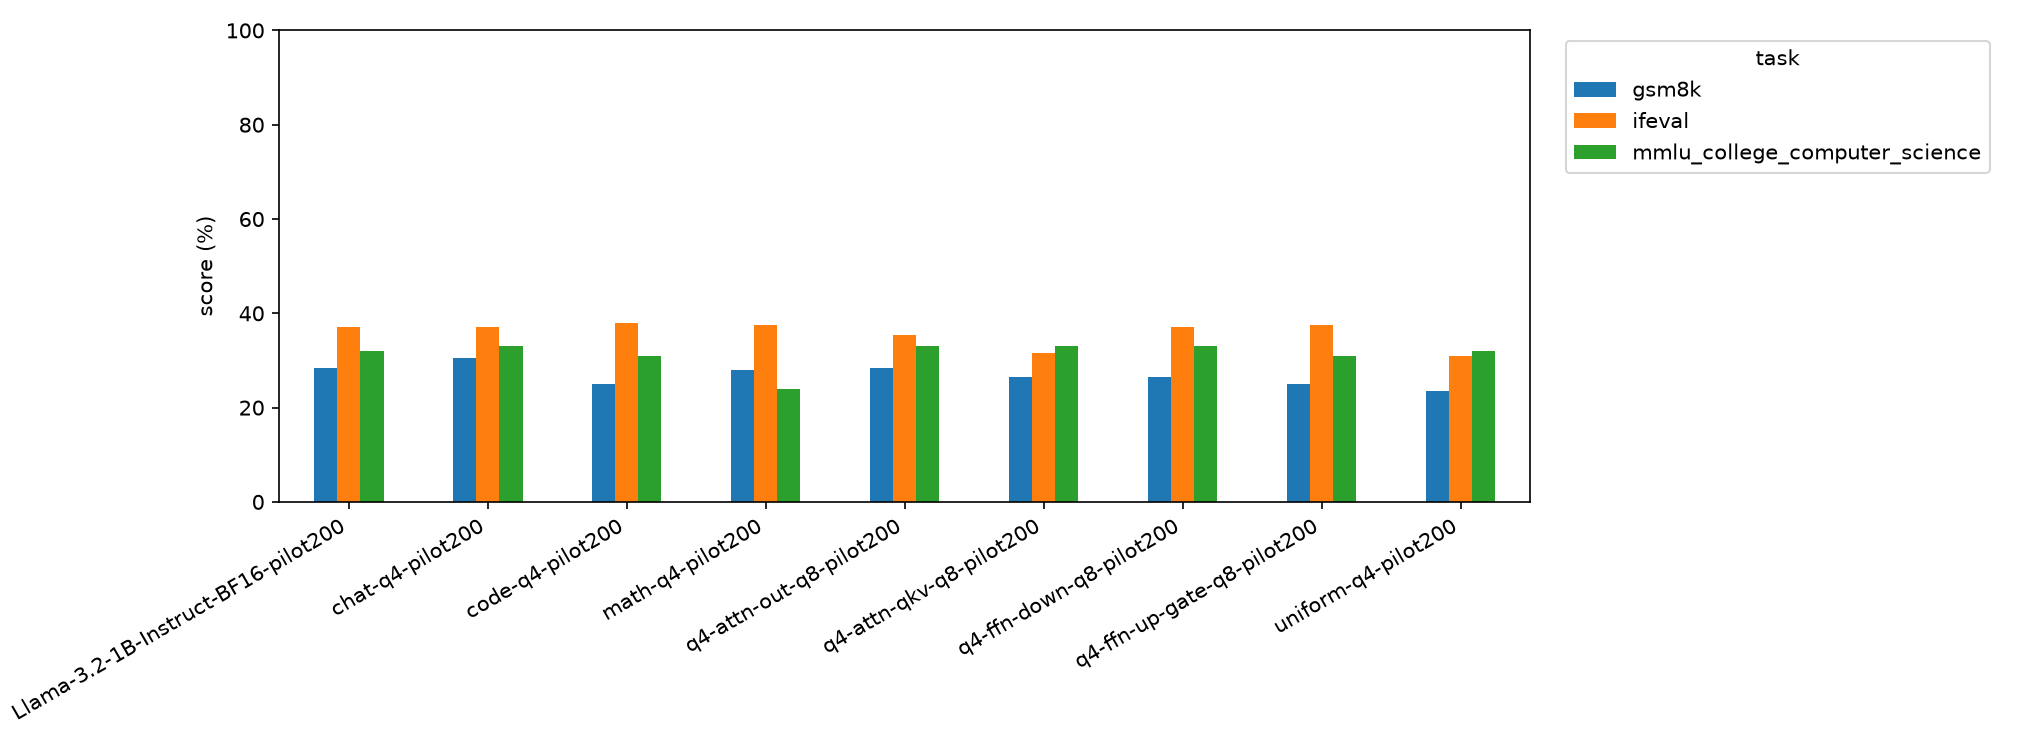

The file beside this chart, header and first rows:
, size_mib, gsm8k, ifeval, mmlu_college_computer_science, kl_chat_mean, kl_chat_uncertainty, kl_chat_median, kl_chat_p95, kl_code_mean, kl_code_uncertainty, kl_code_median, kl_code_p95, kl_math_mean, kl_math_uncertainty, kl_math_median, kl_math_p95
Llama-3.2-1B-Instruct-BF16-pilot200, 2365, 28.5, 37.0, 32.0, 1e-06, 1e-06, -0.0, 2.3e-05, -0.0, 0.0, -0.0, 1.9e-05, -0.0, 1e-06, -0.0, 1.9e-05
chat-q4-pilot200, 670.6, 30.5, 37.0, 33.0, 0.0491, 0.003892, 0.02089, 0.2002, 0.03994, 0.00351, 0.01643, 0.1374, 0.03392, 0.003724, 0.01567, 0.1146
code-q4-pilot200, 670.6, 25.0, 38.0, 31.0, 0.04873, 0.00385, 0.0221, 0.1663, 0.03783, 0.003964, 0.015, 0.1329, 0.0331, 0.003594, 0.01313, 0.1043
math-q4-pilot200, 670.6, 28.0, 37.5, 24.0, 0.04776, 0.003329, 0.02414, 0.15, 0.04565, 0.004539, 0.01765, 0.1613, 0.03471, 0.003112, 0.01478, 0.1084
q4-attn-out-q8-pilot200, 702.6, 28.5, 35.5, 33.0, 0.0726, 0.005897, 0.02903, 0.3027, 0.06724, 0.005125, 0.02921, 0.2468, 0.05672, 0.005589, 0.0239, 0.2037
q4-attn-qkv-q8-pilot200, 718.6, 26.5, 31.5, 33.0, 0.07143, 0.00648, 0.02796, 0.2534, 0.05451, 0.004084, 0.02355, 0.2018, 0.05348, 0.004996, 0.02025, 0.1854
q4-ffn-down-q8-pilot200, 798.6, 26.5, 37.0, 33.0, 0.03764, 0.003142, 0.01596, 0.121, 0.03681, 0.003297, 0.01445, 0.1425, 0.02759, 0.002149, 0.01392, 0.0895
q4-ffn-up-gate-q8-pilot200, 926.6, 25.0, 37.5, 31.0, 0.0633, 0.005262, 0.02963, 0.2229, 0.05299, 0.003905, 0.02253, 0.2008, 0.04742, 0.00372, 0.01865, 0.173
uniform-q4-pilot200, 670.6, 23.5, 31.0, 32.0, 0.07973, 0.006414, 0.0344, 0.3027, 0.06839, 0.005266, 0.03179, 0.2437, 0.06182, 0.007198, 0.0245, 0.2072
